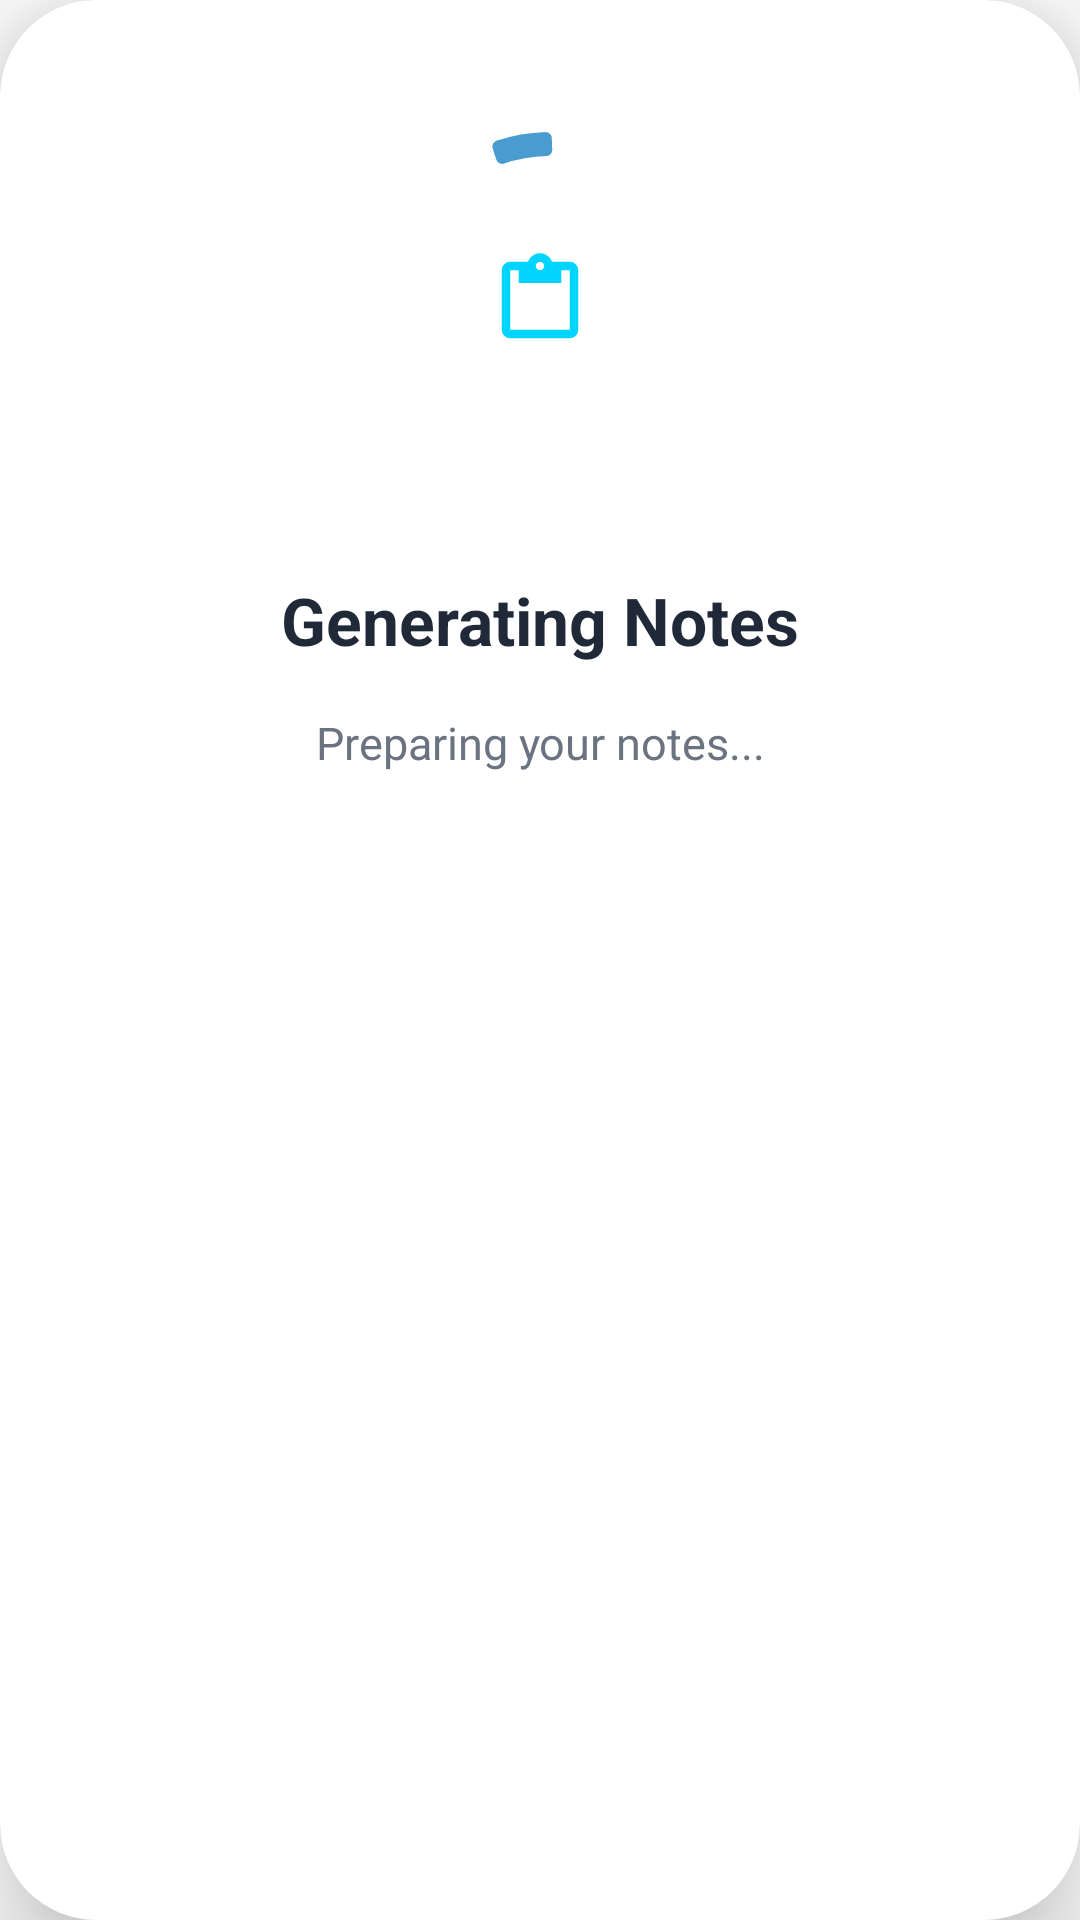

This screen was rendered from an Android layout file. Write that file and the resources it references.
<!-- AndroidManifest.xml: application theme Theme.TubeMindAI -->
<!-- res/layout/dialog_loading_notes.xml -->
<?xml version="1.0" encoding="utf-8"?>
<androidx.cardview.widget.CardView xmlns:android="http://schemas.android.com/apk/res/android"
    xmlns:app="http://schemas.android.com/apk/res-auto"
    android:layout_width="340dp"
    android:layout_height="wrap_content"
    app:cardCornerRadius="32dp"
    app:cardElevation="20dp"
    app:cardBackgroundColor="@color/card_background_light">

    <LinearLayout
        android:layout_width="match_parent"
        android:layout_height="wrap_content"
        android:orientation="vertical"
        android:padding="40dp"
        android:gravity="center">

        
        <FrameLayout
            android:layout_width="120dp"
            android:layout_height="120dp"
            android:layout_marginBottom="32dp">

            
            <com.google.android.material.progressindicator.CircularProgressIndicator
                android:id="@+id/progressIndicator"
                android:layout_width="120dp"
                android:layout_height="120dp"
                android:indeterminate="true"
                app:indicatorColor="@color/primary"
                app:trackColor="@color/surface_dark"
                app:indicatorSize="120dp"
                app:trackThickness="8dp" />

            
            <ImageView
                android:id="@+id/ivLoadingIcon"
                android:layout_width="70dp"
                android:layout_height="70dp"
                android:src="@drawable/ic_notes"
                android:backgroundTint="@color/primary"
                android:padding="18dp"
                android:layout_gravity="center" />
        </FrameLayout>

        
        <TextView
            android:id="@+id/tvLoadingTitle"
            android:layout_width="wrap_content"
            android:layout_height="wrap_content"
            android:text="Generating Notes"
            android:textColor="@color/text_primary_light"
            android:textSize="22sp"
            android:textStyle="bold"
            android:layout_marginBottom="16dp" />

        
        <TextView
            android:id="@+id/tvLoadingMessage"
            android:layout_width="wrap_content"
            android:layout_height="wrap_content"
            android:text="Preparing your notes..."
            android:textColor="@color/text_secondary_light"
            android:textSize="15sp"
            android:gravity="center"
            android:maxLines="2"
            android:ellipsize="end"
            android:lineSpacingExtra="4dp" />

        
        <LinearLayout
            android:id="@+id/llDots"
            android:layout_width="wrap_content"
            android:layout_height="wrap_content"
            android:orientation="horizontal"
            android:gravity="center"
            android:layout_marginTop="20dp">

            <View
                android:id="@+id/dot1"
                android:layout_width="12dp"
                android:layout_height="12dp"
                android:background="@drawable/dot_background"
                android:layout_marginEnd="8dp" />

            <View
                android:id="@+id/dot2"
                android:layout_width="12dp"
                android:layout_height="12dp"
                android:background="@drawable/dot_background"
                android:layout_marginEnd="8dp" />

            <View
                android:id="@+id/dot3"
                android:layout_width="12dp"
                android:layout_height="12dp"
                android:background="@drawable/dot_background" />
        </LinearLayout>

    </LinearLayout>
</androidx.cardview.widget.CardView>
<!-- resources referenced by this layout -->
<resources>
  <color name="card_background_light">#FFFFFF</color>
  <color name="primary">#4A9BCF</color>
  <color name="surface_dark">#F5F9FF</color>
  <color name="text_primary_light">#1F2937</color>
  <color name="text_secondary_light">#6B7280</color>
  <!-- drawable ic_notes (drawable) -->
  <?xml version="1.0" encoding="utf-8"?>
  <vector xmlns:android="http://schemas.android.com/apk/res/android"
      android:width="24dp"
      android:height="24dp"
      android:viewportWidth="24"
      android:viewportHeight="24">
      <path
          android:fillColor="#00D4FF"
          android:pathData="M19,3h-4.18C14.4,1.84 13.3,1 12,1c-1.3,0 -2.4,0.84 -2.82,2L5,3c-1.1,0 -2,0.9 -2,2v14c0,1.1 0.9,2 2,2h14c1.1,0 2,-0.9 2,-2L21,5c0,-1.1 -0.9,-2 -2,-2zM12,3c0.55,0 1,0.45 1,1s-0.45,1 -1,1 -1,-0.45 -1,-1 0.45,-1 1,-1zM19,19L5,19L5,5h2v3h10L17,5h2v14z"/>
  </vector>
  <style name="Theme.TubeMindAI" parent="Base.Theme.TubeMindAI" />
  <style name="Base.Theme.TubeMindAI" parent="Theme.Material3.DayNight.NoActionBar">
          
          <item name="colorPrimary">@color/primary</item>
          <item name="colorPrimaryVariant">@color/primary_dark</item>
          <item name="colorOnPrimary">@color/white</item>
          
          
          <item name="colorSecondary">@color/secondary</item>
          <item name="colorOnSecondary">@color/white</item>
          
          
          <item name="colorTertiary">@color/accent</item>
          <item name="colorOnTertiary">@color/white</item>
          
          
          <item name="android:colorBackground">@color/background_light</item>
          <item name="colorSurface">@color/surface_light</item>
          <item name="colorOnSurface">@color/text_primary_light</item>
          <item name="colorOnSurfaceVariant">@color/text_secondary_light</item>
          
          
          <item name="android:statusBarColor">@android:color/transparent</item>
          <item name="android:navigationBarColor">@android:color/transparent</item>
          <item name="android:windowLightStatusBar">true</item>
          
          
          <item name="cardViewStyle">@style/CardViewStyle</item>
      </style>
  <color name="primary_dark">#3A7BA8</color>
  <color name="white">#FFFFFFFF</color>
  <color name="secondary">#5BA3D0</color>
  <color name="accent">#4682B4</color>
  <color name="background_light">#FFFFFF</color>
  <color name="surface_light">#FFFFFF</color>
  <style name="CardViewStyle" parent="CardView">
          <item name="cardCornerRadius">20dp</item>
          <item name="cardElevation">2dp</item>
          <item name="cardBackgroundColor">@color/card_background_light</item>
      </style>
</resources>
